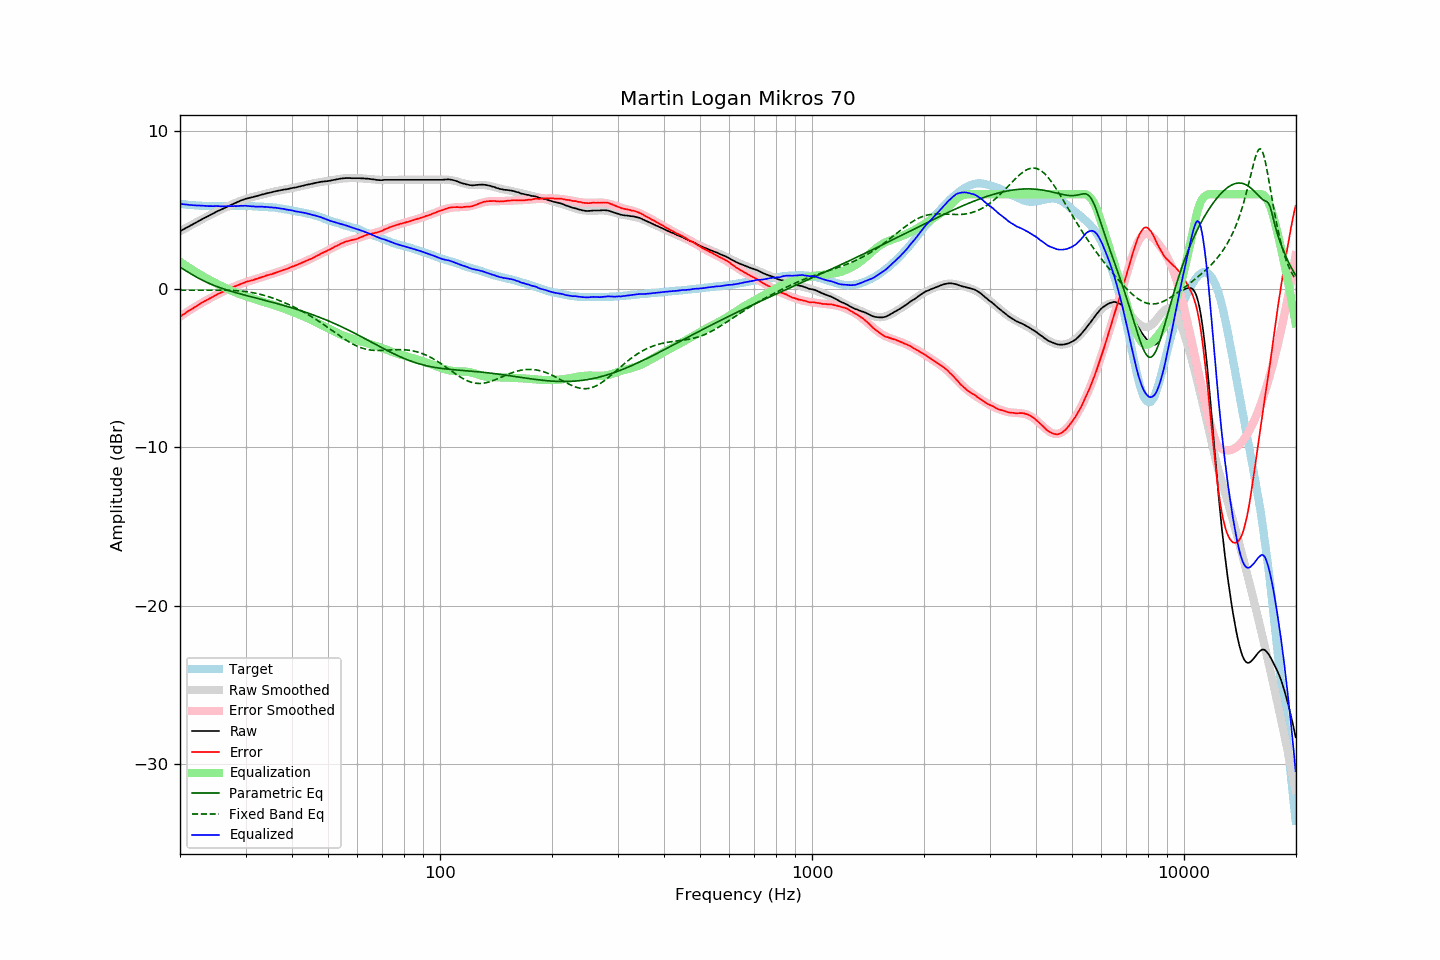

The file beside this chart, header and first rows:
frequency, raw, error, smoothed, error_smoothed, equalization, parametric_eq, fixed_band_eq, equalized_raw, equalized_smoothed, target
20.00, 3.66, -1.73, 3.66, -1.74, 1.74, 1.39, -0.06, 5.40, 5.40, 5.40
20.20, 3.72, -1.66, 3.72, -1.67, 1.67, 1.33, -0.06, 5.39, 5.39, 5.39
20.40, 3.77, -1.60, 3.77, -1.60, 1.60, 1.27, -0.06, 5.37, 5.37, 5.37
20.61, 3.83, -1.53, 3.83, -1.53, 1.53, 1.21, -0.06, 5.36, 5.36, 5.36
20.81, 3.88, -1.46, 3.89, -1.46, 1.46, 1.14, -0.06, 5.35, 5.35, 5.34
21.02, 3.94, -1.39, 3.94, -1.40, 1.40, 1.08, -0.06, 5.34, 5.34, 5.33
21.23, 3.99, -1.33, 4.00, -1.33, 1.33, 1.02, -0.06, 5.32, 5.33, 5.32
21.44, 4.05, -1.28, 4.05, -1.27, 1.27, 0.96, -0.06, 5.32, 5.32, 5.33
21.66, 4.10, -1.21, 4.11, -1.20, 1.20, 0.90, -0.06, 5.31, 5.31, 5.31
21.87, 4.16, -1.15, 4.16, -1.14, 1.14, 0.84, -0.06, 5.30, 5.30, 5.31
22.09, 4.21, -1.08, 4.22, -1.08, 1.08, 0.78, -0.06, 5.29, 5.30, 5.29
22.31, 4.27, -1.02, 4.27, -1.02, 1.02, 0.72, -0.06, 5.29, 5.29, 5.29
22.54, 4.33, -0.95, 4.33, -0.96, 0.96, 0.67, -0.06, 5.29, 5.28, 5.28
22.76, 4.38, -0.90, 4.38, -0.90, 0.90, 0.62, -0.06, 5.28, 5.28, 5.28
22.99, 4.44, -0.83, 4.44, -0.84, 0.84, 0.57, -0.06, 5.28, 5.27, 5.27
23.22, 4.49, -0.77, 4.49, -0.78, 0.78, 0.52, -0.06, 5.27, 5.27, 5.26
23.45, 4.54, -0.73, 4.54, -0.72, 0.72, 0.47, -0.06, 5.26, 5.26, 5.27
23.69, 4.59, -0.67, 4.60, -0.66, 0.66, 0.42, -0.05, 5.25, 5.26, 5.26
23.92, 4.64, -0.60, 4.65, -0.61, 0.61, 0.38, -0.05, 5.25, 5.26, 5.25
24.16, 4.70, -0.55, 4.70, -0.55, 0.55, 0.33, -0.05, 5.25, 5.25, 5.26
24.40, 4.75, -0.50, 4.75, -0.50, 0.50, 0.29, -0.05, 5.25, 5.25, 5.26
24.65, 4.80, -0.45, 4.81, -0.44, 0.44, 0.25, -0.05, 5.25, 5.25, 5.26
24.89, 4.86, -0.39, 4.86, -0.39, 0.39, 0.21, -0.05, 5.26, 5.25, 5.25
25.14, 4.91, -0.33, 4.91, -0.34, 0.34, 0.17, -0.05, 5.25, 5.25, 5.24
25.39, 4.96, -0.28, 4.96, -0.29, 0.29, 0.13, -0.05, 5.25, 5.25, 5.24
25.65, 5.00, -0.24, 5.01, -0.24, 0.24, 0.10, -0.05, 5.24, 5.25, 5.24
25.91, 5.05, -0.19, 5.06, -0.19, 0.19, 0.06, -0.06, 5.24, 5.25, 5.24
26.16, 5.10, -0.15, 5.11, -0.14, 0.14, 0.02, -0.06, 5.24, 5.25, 5.25
26.43, 5.15, -0.10, 5.16, -0.09, 0.09, -0.01, -0.06, 5.24, 5.25, 5.25
26.69, 5.20, -0.05, 5.20, -0.04, 0.04, -0.04, -0.06, 5.25, 5.25, 5.25
26.96, 5.25, 0.00, 5.25, 0.00, -0.00, -0.07, -0.06, 5.25, 5.25, 5.25
27.23, 5.30, 0.06, 5.30, 0.05, -0.05, -0.11, -0.07, 5.26, 5.25, 5.25
27.50, 5.34, 0.10, 5.35, 0.09, -0.09, -0.14, -0.07, 5.25, 5.25, 5.25
27.77, 5.38, 0.13, 5.39, 0.14, -0.14, -0.17, -0.08, 5.25, 5.26, 5.25
28.05, 5.43, 0.18, 5.44, 0.18, -0.18, -0.20, -0.08, 5.25, 5.26, 5.25
28.33, 5.47, 0.21, 5.48, 0.22, -0.22, -0.22, -0.09, 5.25, 5.26, 5.26
28.62, 5.52, 0.26, 5.52, 0.26, -0.26, -0.25, -0.10, 5.26, 5.26, 5.26
28.90, 5.56, 0.29, 5.56, 0.30, -0.30, -0.28, -0.10, 5.26, 5.26, 5.27
29.19, 5.61, 0.35, 5.60, 0.34, -0.34, -0.31, -0.11, 5.27, 5.26, 5.27
29.48, 5.64, 0.38, 5.64, 0.38, -0.38, -0.34, -0.12, 5.27, 5.26, 5.27
29.78, 5.68, 0.42, 5.67, 0.41, -0.41, -0.36, -0.14, 5.27, 5.26, 5.26
30.08, 5.72, 0.46, 5.70, 0.45, -0.45, -0.39, -0.15, 5.28, 5.26, 5.26
30.38, 5.74, 0.49, 5.74, 0.48, -0.48, -0.42, -0.16, 5.26, 5.26, 5.25
30.68, 5.76, 0.51, 5.77, 0.51, -0.51, -0.44, -0.18, 5.25, 5.25, 5.25
30.99, 5.79, 0.54, 5.79, 0.55, -0.55, -0.47, -0.19, 5.25, 5.25, 5.25
31.30, 5.81, 0.57, 5.82, 0.58, -0.58, -0.50, -0.21, 5.24, 5.24, 5.25
31.61, 5.84, 0.60, 5.85, 0.61, -0.61, -0.52, -0.23, 5.23, 5.24, 5.24
31.93, 5.86, 0.64, 5.88, 0.64, -0.64, -0.55, -0.25, 5.22, 5.23, 5.22
32.24, 5.89, 0.66, 5.90, 0.67, -0.67, -0.58, -0.28, 5.22, 5.23, 5.23
32.57, 5.92, 0.71, 5.93, 0.70, -0.70, -0.60, -0.30, 5.22, 5.22, 5.22
32.89, 5.95, 0.74, 5.95, 0.74, -0.74, -0.63, -0.32, 5.22, 5.22, 5.22
33.22, 5.98, 0.77, 5.98, 0.77, -0.77, -0.65, -0.35, 5.22, 5.21, 5.21
33.55, 6.00, 0.79, 6.00, 0.80, -0.80, -0.68, -0.38, 5.21, 5.21, 5.21
33.89, 6.03, 0.84, 6.03, 0.83, -0.83, -0.71, -0.41, 5.20, 5.20, 5.20
34.23, 6.06, 0.88, 6.06, 0.86, -0.86, -0.73, -0.44, 5.20, 5.19, 5.19
34.57, 6.08, 0.90, 6.08, 0.90, -0.90, -0.76, -0.47, 5.19, 5.19, 5.18
34.92, 6.10, 0.93, 6.11, 0.93, -0.93, -0.79, -0.50, 5.17, 5.18, 5.17
35.27, 6.13, 0.95, 6.13, 0.96, -0.96, -0.81, -0.53, 5.17, 5.17, 5.19
35.62, 6.15, 0.99, 6.16, 0.99, -0.99, -0.84, -0.57, 5.16, 5.16, 5.16
35.97, 6.18, 1.02, 6.18, 1.03, -1.03, -0.87, -0.61, 5.16, 5.15, 5.16
... 635 more rows
